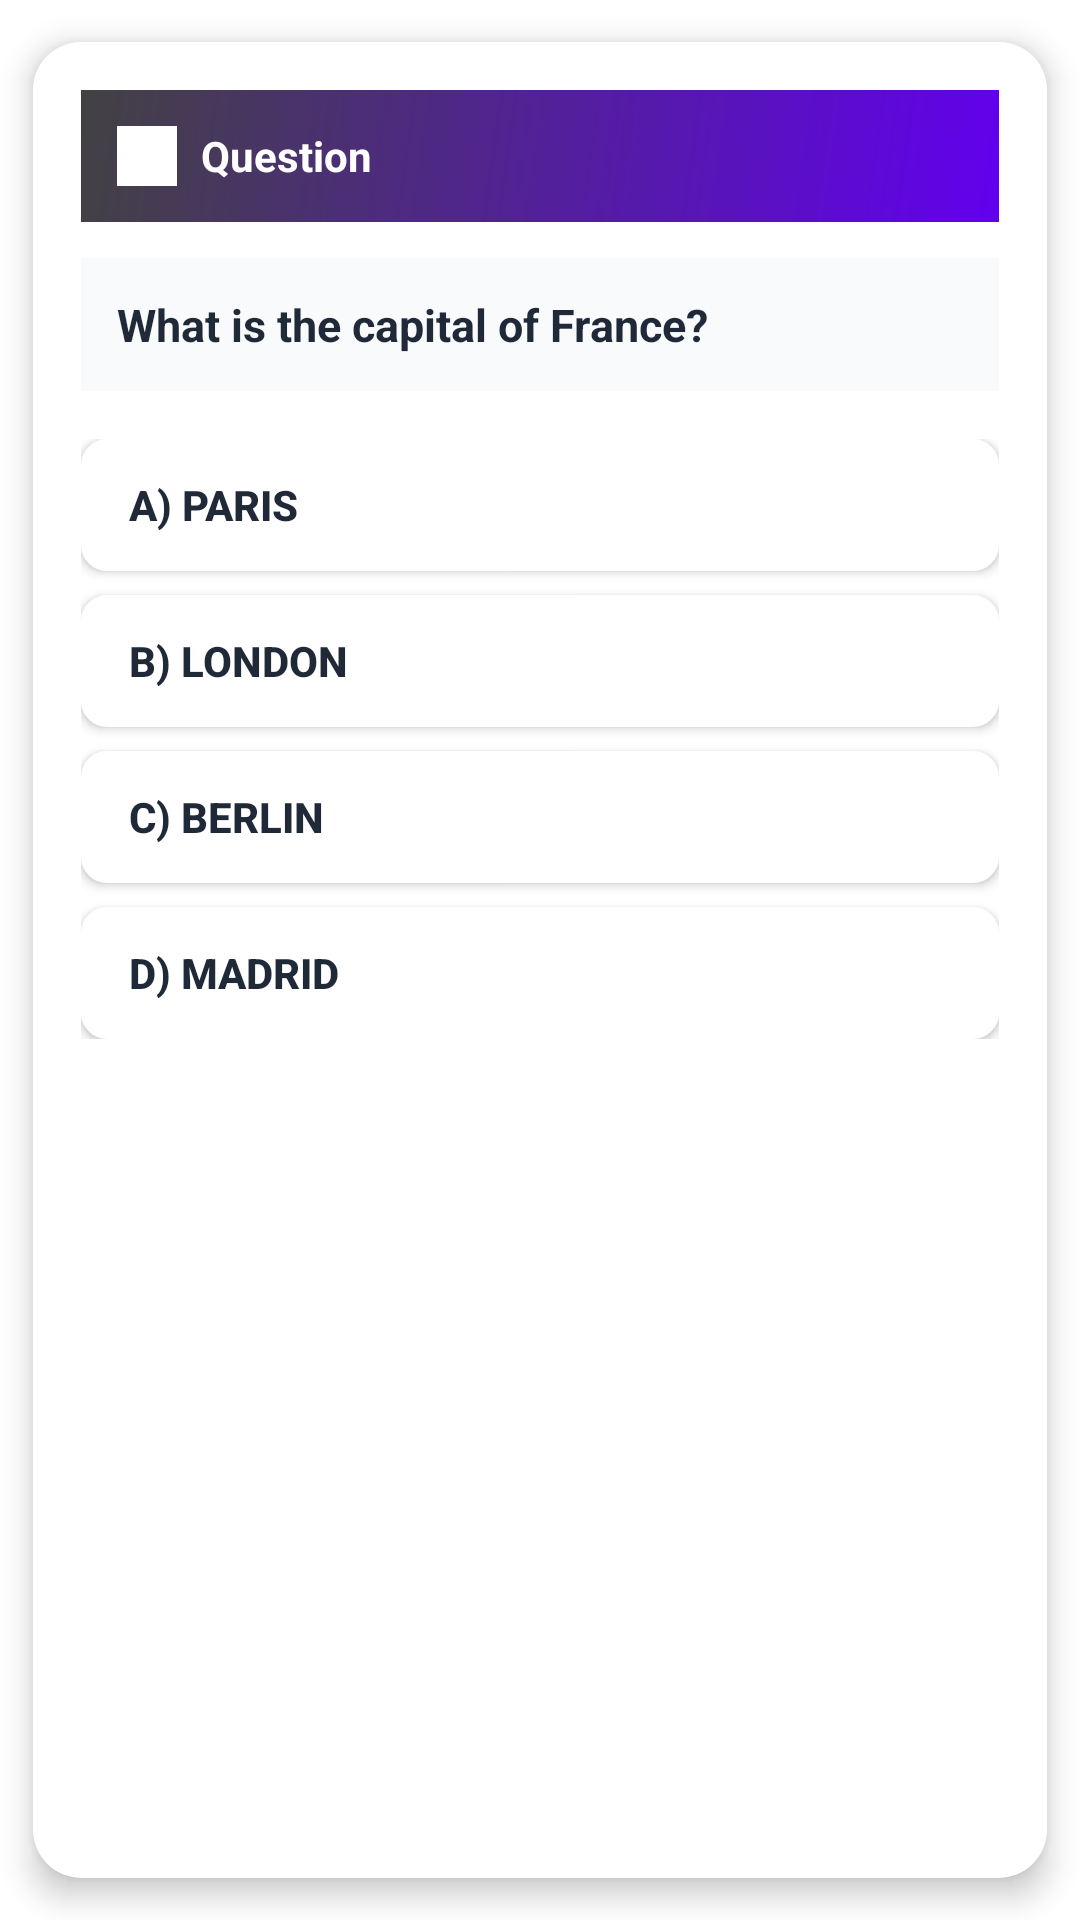

Write the Android layout XML for this screen, with the resource values it uses.
<!-- AndroidManifest.xml: application theme Theme.Quizpractice -->
<!-- res/layout/question_item_layout.xml -->
<?xml version="1.0" encoding="utf-8"?>
<androidx.cardview.widget.CardView xmlns:android="http://schemas.android.com/apk/res/android"
    xmlns:app="http://schemas.android.com/apk/res-auto"
    android:layout_width="match_parent"
    android:layout_height="wrap_content"
    android:layout_margin="8dp"
    android:minWidth="300dp"
    app:cardCornerRadius="16dp"
    app:cardElevation="6dp"
    app:cardUseCompatPadding="true">

    <LinearLayout
        android:layout_width="match_parent"
        android:layout_height="wrap_content"
        android:background="@color/surface_white"
        android:orientation="vertical"
        android:padding="16dp">

        
        <LinearLayout
            android:layout_width="match_parent"
            android:layout_height="wrap_content"
            android:layout_marginBottom="12dp"
            android:background="@drawable/gradient_background"
            android:gravity="center_vertical"
            android:orientation="horizontal"
            android:padding="12dp">

            <ImageView
                android:layout_width="20dp"
                android:layout_height="20dp"
                android:layout_marginEnd="8dp"
                android:src="@drawable/question"
                android:tint="@color/white" />

            <TextView
                android:layout_width="0dp"
                android:layout_height="wrap_content"
                android:layout_weight="1"
                android:text="Question"
                android:textColor="@color/white"
                android:textSize="14sp"
                android:textStyle="bold" />

        </LinearLayout>

        
        <TextView
            android:id="@+id/Tv_question"
            android:layout_width="match_parent"
            android:layout_height="wrap_content"
            android:layout_marginBottom="16dp"
            android:background="@color/background_light"
            android:lineSpacingExtra="2dp"
            android:padding="12dp"
            android:text="What is the capital of France?"
            android:textColor="@color/text_primary"
            android:textSize="15sp"
            android:textStyle="bold" />

        
        <ScrollView
            android:layout_width="match_parent"
            android:layout_height="wrap_content"
            android:scrollbars="vertical"
            android:fadeScrollbars="false"
            android:scrollbarStyle="insideOverlay"
            android:maxHeight="300dp">

            <LinearLayout
                android:layout_width="match_parent"
                android:layout_height="wrap_content"
                android:orientation="vertical">

                
                <Button
                    android:id="@+id/optionA"
                    android:layout_width="match_parent"
                    android:layout_height="44dp"
                    android:layout_marginBottom="8dp"
                    android:background="@drawable/option_button_background"
                    android:backgroundTint="@color/surface_white"
                    android:gravity="start|center_vertical"
                    android:paddingStart="16dp"
                    android:paddingEnd="16dp"
                    android:text="A) Paris"
                    android:textColor="@color/text_primary"
                    android:textSize="14sp"
                    android:textStyle="bold"
                    app:cornerRadius="8dp"
                    android:elevation="2dp" />

                
                <Button
                    android:id="@+id/optionB"
                    android:layout_width="match_parent"
                    android:layout_height="44dp"
                    android:layout_marginBottom="8dp"
                    android:background="@drawable/option_button_background"
                    android:backgroundTint="@color/surface_white"
                    android:gravity="start|center_vertical"
                    android:paddingStart="16dp"
                    android:paddingEnd="16dp"
                    android:text="B) London"
                    android:textColor="@color/text_primary"
                    android:textSize="14sp"
                    android:textStyle="bold"
                    app:cornerRadius="8dp"
                    android:elevation="2dp" />

                
                <Button
                    android:id="@+id/optionC"
                    android:layout_width="match_parent"
                    android:layout_height="44dp"
                    android:layout_marginBottom="8dp"
                    android:background="@drawable/option_button_background"
                    android:backgroundTint="@color/surface_white"
                    android:gravity="start|center_vertical"
                    android:paddingStart="16dp"
                    android:paddingEnd="16dp"
                    android:text="C) Berlin"
                    android:textColor="@color/text_primary"
                    android:textSize="14sp"
                    android:textStyle="bold"
                    app:cornerRadius="8dp"
                    android:elevation="2dp" />

                
                <Button
                    android:id="@+id/optionD"
                    android:layout_width="match_parent"
                    android:layout_height="44dp"
                    android:background="@drawable/option_button_background"
                    android:backgroundTint="@color/surface_white"
                    android:gravity="start|center_vertical"
                    android:paddingStart="16dp"
                    android:paddingEnd="16dp"
                    android:text="D) Madrid"
                    android:textColor="@color/text_primary"
                    android:textSize="14sp"
                    android:textStyle="bold"
                    app:cornerRadius="8dp"
                    android:elevation="2dp" />

            </LinearLayout>

        </ScrollView>

    </LinearLayout>

</androidx.cardview.widget.CardView>
<!-- resources referenced by this layout -->
<resources>
  <color name="background_light">#F8FAFC</color>
  <color name="surface_white">#FFFFFF</color>
  <color name="text_primary">#1F2937</color>
  <color name="white">#FFFFFFFF</color>
  <!-- drawable gradient_background (drawable) -->
  <?xml version="1.0" encoding="utf-8"?>
  <shape xmlns:android="http://schemas.android.com/apk/res/android"
      android:shape="rectangle">
  <gradient android:startColor="@color/design_default_color_primary"
      android:endColor="@color/cardview_dark_background"
      android:angle="135"/>
  </shape>
  <!-- drawable option_button_background (drawable) -->
  <?xml version="1.0" encoding="utf-8"?>
  <selector xmlns:android="http://schemas.android.com/apk/res/android">
      
      
      <item android:state_selected="true">
          <shape android:shape="rectangle">
              <solid android:color="@color/primary" />
              <stroke
                  android:width="2dp"
                  android:color="@color/primaryDark" />
              <corners android:radius="8dp" />
          </shape>
      </item>
      
      
      <item android:state_pressed="true">
          <shape android:shape="rectangle">
              <solid android:color="@color/background_light" />
              <stroke
                  android:width="2dp"
                  android:color="@color/primary" />
              <corners android:radius="8dp" />
          </shape>
      </item>
      
      
      <item>
          <shape android:shape="rectangle">
              <solid android:color="@color/surface_white" />
              <stroke
                  android:width="1.5dp"
                  android:color="@color/border_light" />
              <corners android:radius="8dp" />
          </shape>
      </item>
          
  </selector>
  <!-- drawable question: jpg bitmap (drawable, 5333 bytes) -->
  <style name="Theme.Quizpractice" parent="Theme.MaterialComponents.DayNight.DarkActionBar">
          
          <item name="colorPrimary">@color/purple_500</item>
          <item name="colorPrimaryVariant">@color/purple_700</item>
          <item name="colorOnPrimary">@color/white</item>
          
          <item name="colorSecondary">@color/teal_200</item>
          <item name="colorSecondaryVariant">@color/teal_700</item>
          <item name="colorOnSecondary">@color/black</item>
          
          <item name="android:statusBarColor">?attr/colorPrimaryVariant</item>
          
      </style>
  <color name="primary">#0040FF</color>
  <color name="primaryDark">#00297A</color>
  <color name="border_light">#E5E7EB</color>
  <color name="purple_500">#FF6200EE</color>
  <color name="purple_700">#FF3700B3</color>
  <color name="teal_200">#FF03DAC5</color>
  <color name="teal_700">#FF018786</color>
  <color name="black">#FF000000</color>
</resources>
